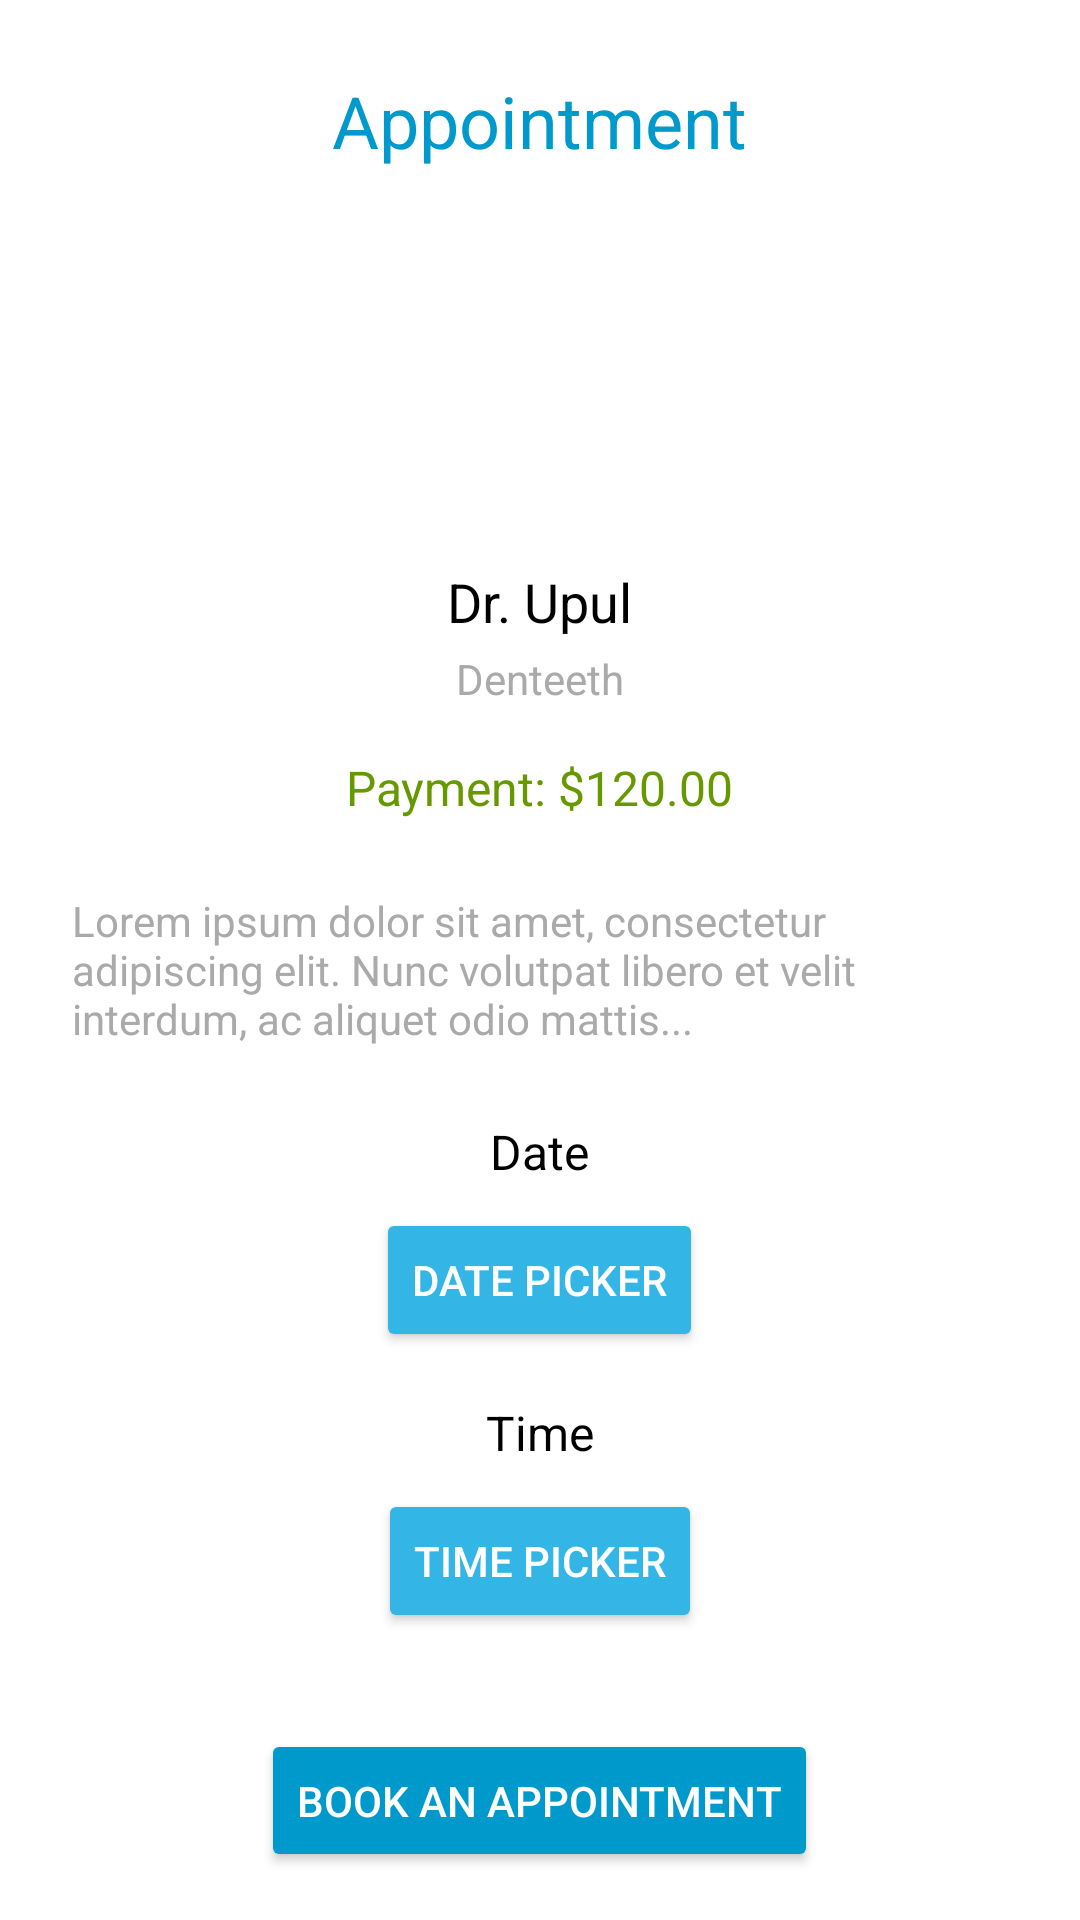

The Android layout XML behind this screen, and the referenced resources:
<!-- AndroidManifest.xml: application theme Theme.TeleHealth -->
<!-- res/layout/activity_doctor_details.xml -->
<?xml version="1.0" encoding="utf-8"?>
<LinearLayout xmlns:android="http://schemas.android.com/apk/res/android"
    android:layout_width="match_parent"
    android:layout_height="match_parent"
    android:id="@+id/activity_appointment"
    android:orientation="vertical"
    android:gravity="center_horizontal"
    android:background="@android:color/white"
    android:padding="16dp">

    
    <ImageButton
        android:id="@+id/backButton"
        android:layout_width="wrap_content"
        android:layout_height="wrap_content"
        android:src="@drawable/baseline_arrow_back_24"
        android:contentDescription="Back"
        android:background="?attr/selectableItemBackgroundBorderless"
        android:layout_gravity="start" />

    
    <TextView
        android:layout_width="wrap_content"
        android:layout_height="wrap_content"
        android:text="Appointment"
        android:textColor="@android:color/holo_blue_dark"
        android:textSize="24sp"
        android:layout_marginTop="8dp"
        android:layout_marginBottom="16dp" />

    
    <ImageView
        android:layout_width="100dp"
        android:layout_height="100dp"
        android:src="@drawable/profile"
        android:scaleType="centerCrop"
        android:contentDescription="Doctor's Image"
        android:layout_marginBottom="16dp" />

    
    <TextView
        android:layout_width="wrap_content"
        android:layout_height="wrap_content"
        android:text="Dr. Upul"
        android:textSize="18sp"
        android:textColor="@android:color/black"
        android:layout_marginBottom="4dp" />

    
    <TextView
        android:layout_width="wrap_content"
        android:layout_height="wrap_content"
        android:text="Denteeth"
        android:textSize="14sp"
        android:textColor="@android:color/darker_gray"
        android:layout_marginBottom="16dp" />

    
    <TextView
        android:layout_width="wrap_content"
        android:layout_height="wrap_content"
        android:text="Payment: $120.00"
        android:textSize="16sp"
        android:textColor="@android:color/holo_green_dark"
        android:layout_marginBottom="16dp" />

    
    <TextView
        android:layout_width="match_parent"
        android:layout_height="wrap_content"
        android:text="Lorem ipsum dolor sit amet, consectetur adipiscing elit. Nunc volutpat libero et velit interdum, ac aliquet odio mattis..."
        android:textSize="14sp"
        android:textColor="@android:color/darker_gray"
        android:padding="8dp"
        android:layout_marginBottom="16dp" />

    
    <TextView
        android:layout_width="wrap_content"
        android:layout_height="wrap_content"
        android:text="Date"
        android:textSize="16sp"
        android:textColor="@android:color/black"
        android:layout_marginBottom="8dp" />

    <Button
        android:id="@+id/btnDatePicker"
        android:layout_width="wrap_content"
        android:layout_height="wrap_content"
        android:text="Date Picker"
        android:backgroundTint="@android:color/holo_blue_light"
        android:textColor="@android:color/white"
        android:layout_marginBottom="16dp" />

    
    <TextView
        android:layout_width="wrap_content"
        android:layout_height="wrap_content"
        android:text="Time"
        android:textSize="16sp"
        android:textColor="@android:color/black"
        android:layout_marginBottom="8dp" />

    <Button
        android:id="@+id/btnTimePicker"
        android:layout_width="wrap_content"
        android:layout_height="wrap_content"
        android:text="Time Picker"
        android:backgroundTint="@android:color/holo_blue_light"
        android:textColor="@android:color/white"
        android:layout_marginBottom="16dp" />

    
    <Button
        android:id="@+id/btnBookAppointment"
        android:layout_width="wrap_content"
        android:layout_height="wrap_content"
        android:text="Book an Appointment"
        android:backgroundTint="@android:color/holo_blue_dark"
        android:textColor="@android:color/white"
        android:layout_marginTop="16dp" />

</LinearLayout>
<!-- resources referenced by this layout -->
<resources>
  <style name="Theme.TeleHealth" parent="Theme.MaterialComponents.DayNight.DarkActionBar">
          
          <item name="colorPrimary">@color/buttoncolor</item>
          <item name="colorPrimaryVariant">@color/buttoncolor</item>
          <item name="colorOnPrimary">@color/white</item>
          
          <item name="colorSecondary">@color/teal_200</item>
          <item name="colorSecondaryVariant">@color/teal_700</item>
          <item name="colorOnSecondary">@color/black</item>
          
          <item name="android:statusBarColor">?attr/colorPrimaryVariant</item>
          <item name="buttonCompat">@color/buttoncolor</item>
          
      </style>
  <color name="buttoncolor">#0B8FAC</color>
  <color name="white">#FFFFFFFF</color>
  <color name="teal_200">#FF03DAC5</color>
  <color name="teal_700">#FF018786</color>
  <color name="black">#FF000000</color>
</resources>
